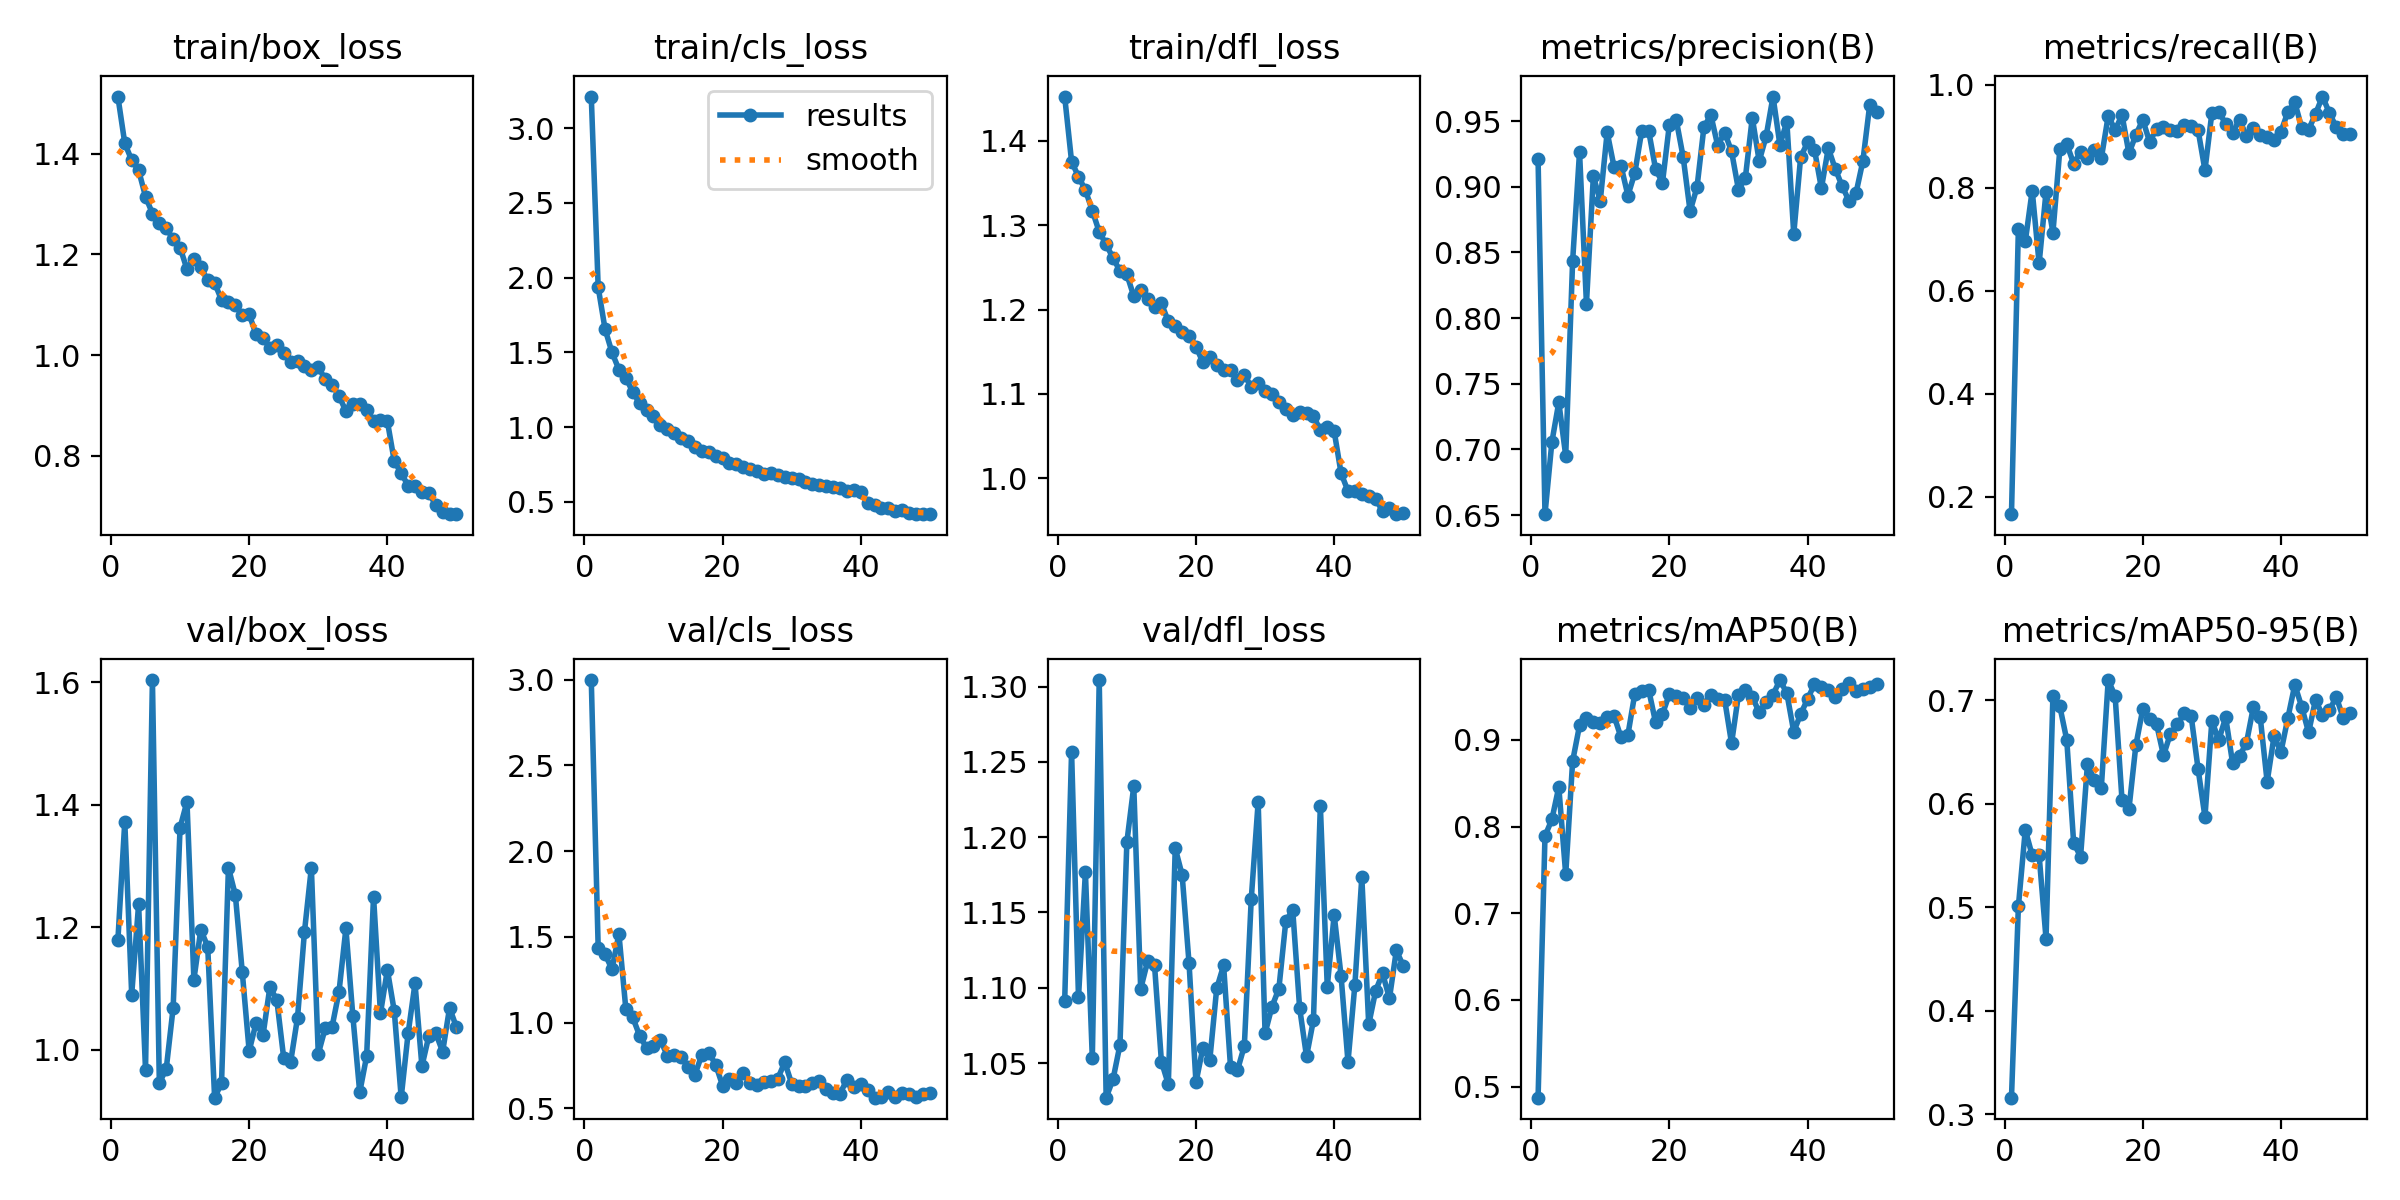

Data behind this chart, as committed beside it:
epoch, time, train/box_loss, train/cls_loss, train/dfl_loss, metrics/precision(B), metrics/recall(B), metrics/mAP50(B), metrics/mAP50-95(B), val/box_loss, val/cls_loss, val/dfl_loss, lr/pg0, lr/pg1, lr/pg2
1, 45.04, 1.513, 3.212, 1.453, 0.921, 0.1667, 0.4872, 0.3158, 1.178, 2.998, 1.091, 0.0002729, 0.0002729, 0.0002729
2, 84.22, 1.421, 1.935, 1.376, 0.6507, 0.7203, 0.7891, 0.5007, 1.373, 1.435, 1.257, 0.0005396, 0.0005396, 0.0005396
3, 123.3, 1.387, 1.654, 1.358, 0.7057, 0.6957, 0.8084, 0.5748, 1.09, 1.398, 1.094, 0.0007954, 0.0007954, 0.0007954
4, 162.6, 1.367, 1.499, 1.342, 0.7359, 0.7944, 0.8458, 0.55, 1.237, 1.311, 1.177, 0.0007835, 0.0007835, 0.0007835
5, 201.8, 1.315, 1.385, 1.317, 0.6952, 0.653, 0.7448, 0.5502, 0.9674, 1.517, 1.053, 0.000767, 0.000767, 0.000767
6, 241.6, 1.281, 1.33, 1.292, 0.8434, 0.7918, 0.8755, 0.4696, 1.604, 1.079, 1.304, 0.0007505, 0.0007505, 0.0007505
7, 282.1, 1.262, 1.235, 1.277, 0.9265, 0.7128, 0.9168, 0.7045, 0.9452, 1.03, 1.027, 0.000734, 0.000734, 0.000734
8, 322.7, 1.252, 1.159, 1.261, 0.811, 0.8746, 0.9258, 0.694, 0.9687, 0.9227, 1.039, 0.0007175, 0.0007175, 0.0007175
9, 363, 1.23, 1.117, 1.246, 0.908, 0.8848, 0.9211, 0.6617, 1.068, 0.8517, 1.062, 0.0007011, 0.0007011, 0.0007011
10, 403.7, 1.214, 1.073, 1.242, 0.8893, 0.8465, 0.92, 0.562, 1.363, 0.8618, 1.197, 0.0006846, 0.0006846, 0.0006846
11, 445.2, 1.171, 1.012, 1.216, 0.9414, 0.8699, 0.9268, 0.5489, 1.405, 0.8981, 1.234, 0.0006681, 0.0006681, 0.0006681
12, 489.5, 1.191, 0.9887, 1.223, 0.9149, 0.8578, 0.9277, 0.6387, 1.114, 0.8074, 1.099, 0.0006516, 0.0006516, 0.0006516
13, 533.6, 1.175, 0.9569, 1.212, 0.916, 0.8726, 0.903, 0.6226, 1.196, 0.8103, 1.118, 0.0006351, 0.0006351, 0.0006351
14, 577.8, 1.149, 0.9254, 1.203, 0.8933, 0.8568, 0.9059, 0.6154, 1.168, 0.8014, 1.115, 0.0006186, 0.0006186, 0.0006186
15, 619.8, 1.143, 0.9051, 1.207, 0.9104, 0.9393, 0.9535, 0.7196, 0.9215, 0.7418, 1.051, 0.0006021, 0.0006021, 0.0006021
16, 661.2, 1.109, 0.8643, 1.186, 0.9424, 0.9122, 0.9562, 0.7041, 0.9451, 0.6951, 1.036, 0.0005856, 0.0005856, 0.0005856
17, 703.5, 1.105, 0.8426, 1.18, 0.9426, 0.9408, 0.9582, 0.6032, 1.297, 0.8115, 1.193, 0.0005691, 0.0005691, 0.0005691
18, 746.5, 1.1, 0.832, 1.173, 0.9136, 0.8664, 0.9205, 0.5949, 1.253, 0.8235, 1.175, 0.0005526, 0.0005526, 0.0005526
19, 793, 1.079, 0.8077, 1.169, 0.903, 0.9024, 0.9297, 0.6564, 1.127, 0.7547, 1.116, 0.0005361, 0.0005361, 0.0005361
20, 845.6, 1.081, 0.7896, 1.156, 0.9473, 0.9317, 0.9532, 0.6914, 0.9978, 0.632, 1.037, 0.0005196, 0.0005196, 0.0005196
21, 897.2, 1.041, 0.7568, 1.137, 0.9507, 0.8886, 0.9511, 0.6819, 1.044, 0.6731, 1.06, 0.0005031, 0.0005031, 0.0005031
22, 940.2, 1.034, 0.7507, 1.143, 0.9224, 0.9145, 0.9483, 0.6769, 1.023, 0.6496, 1.052, 0.0004866, 0.0004866, 0.0004866
23, 983, 1.014, 0.7319, 1.135, 0.8814, 0.9183, 0.937, 0.6467, 1.102, 0.7082, 1.1, 0.0004701, 0.0004701, 0.0004701
24, 1025, 1.02, 0.7214, 1.129, 0.8996, 0.9125, 0.9488, 0.6677, 1.081, 0.6457, 1.115, 0.0004537, 0.0004537, 0.0004537
25, 1067, 1.004, 0.7087, 1.129, 0.9453, 0.9095, 0.9406, 0.6767, 0.9862, 0.6359, 1.048, 0.0004372, 0.0004372, 0.0004372
26, 1110, 0.9857, 0.6886, 1.116, 0.9546, 0.9216, 0.9522, 0.6873, 0.9798, 0.6503, 1.045, 0.0004207, 0.0004207, 0.0004207
27, 1154, 0.9889, 0.694, 1.122, 0.9312, 0.9204, 0.9472, 0.685, 1.052, 0.6589, 1.061, 0.0004042, 0.0004042, 0.0004042
28, 1198, 0.9787, 0.6758, 1.109, 0.9412, 0.9119, 0.9466, 0.6338, 1.192, 0.6733, 1.159, 0.0003877, 0.0003877, 0.0003877
29, 1240, 0.9709, 0.6686, 1.113, 0.9269, 0.834, 0.8962, 0.5873, 1.297, 0.7684, 1.223, 0.0003712, 0.0003712, 0.0003712
30, 1283, 0.9758, 0.6602, 1.103, 0.8977, 0.945, 0.9521, 0.6801, 0.9931, 0.6434, 1.07, 0.0003547, 0.0003547, 0.0003547
31, 1326, 0.9528, 0.6496, 1.1, 0.9069, 0.9473, 0.9572, 0.6615, 1.035, 0.6271, 1.087, 0.0003382, 0.0003382, 0.0003382
32, 1372, 0.9417, 0.6294, 1.09, 0.9526, 0.9238, 0.9499, 0.6836, 1.038, 0.6272, 1.099, 0.0003217, 0.0003217, 0.0003217
33, 1418, 0.9192, 0.6191, 1.082, 0.9195, 0.9064, 0.9319, 0.6392, 1.095, 0.6457, 1.144, 0.0003052, 0.0003052, 0.0003052
34, 1464, 0.8887, 0.6104, 1.075, 0.9383, 0.9321, 0.9439, 0.6463, 1.198, 0.6591, 1.152, 0.0002887, 0.0002887, 0.0002887
35, 1510, 0.9025, 0.6074, 1.078, 0.9686, 0.8999, 0.9523, 0.6585, 1.055, 0.6095, 1.087, 0.0002722, 0.0002722, 0.0002722
36, 1557, 0.9041, 0.6008, 1.077, 0.9317, 0.9166, 0.9692, 0.6933, 0.9302, 0.5899, 1.054, 0.0002557, 0.0002557, 0.0002557
37, 1606, 0.8914, 0.5913, 1.074, 0.9495, 0.9028, 0.954, 0.6836, 0.9894, 0.5857, 1.079, 0.0002392, 0.0002392, 0.0002392
38, 1655, 0.87, 0.5724, 1.057, 0.864, 0.8988, 0.9095, 0.6212, 1.25, 0.6658, 1.221, 0.0002227, 0.0002227, 0.0002227
39, 1701, 0.8718, 0.5771, 1.061, 0.9227, 0.8929, 0.9298, 0.6653, 1.059, 0.6265, 1.101, 0.0002063, 0.0002063, 0.0002063
40, 1748, 0.869, 0.5648, 1.056, 0.9337, 0.9085, 0.9472, 0.6502, 1.13, 0.6437, 1.148, 0.0001898, 0.0001898, 0.0001898
41, 1879, 0.7895, 0.4884, 1.006, 0.9282, 0.9472, 0.9644, 0.6829, 1.063, 0.605, 1.108, 0.0001733, 0.0001733, 0.0001733
42, 1920, 0.7659, 0.4762, 0.9846, 0.8988, 0.9655, 0.9607, 0.7149, 0.9219, 0.5614, 1.051, 0.0001568, 0.0001568, 0.0001568
43, 1962, 0.7411, 0.4576, 0.9848, 0.9293, 0.9166, 0.9582, 0.6937, 1.026, 0.5678, 1.102, 0.0001403, 0.0001403, 0.0001403
44, 2004, 0.7411, 0.455, 0.9809, 0.9137, 0.9126, 0.9497, 0.6689, 1.108, 0.5951, 1.173, 0.0001238, 0.0001238, 0.0001238
45, 2047, 0.7293, 0.44, 0.9787, 0.9005, 0.943, 0.9589, 0.7006, 0.9729, 0.5667, 1.076, 0.0001073, 0.0001073, 0.0001073
46, 2090, 0.7257, 0.4419, 0.9754, 0.8891, 0.9768, 0.9664, 0.6855, 1.022, 0.5859, 1.098, 9.0797e-05, 9.0797e-05, 9.0797e-05
47, 2133, 0.7031, 0.4272, 0.9608, 0.8949, 0.9455, 0.9567, 0.6902, 1.027, 0.5847, 1.11, 7.43036e-05, 7.43036e-05, 7.43036e-05
48, 2175, 0.689, 0.4168, 0.9643, 0.9194, 0.9171, 0.9591, 0.7033, 0.9966, 0.5657, 1.093, 5.78102e-05, 5.78102e-05, 5.78102e-05
49, 2218, 0.6848, 0.419, 0.9571, 0.9625, 0.9035, 0.9617, 0.6831, 1.068, 0.5806, 1.125, 4.13168e-05, 4.13168e-05, 4.13168e-05
50, 2263, 0.6844, 0.4189, 0.9584, 0.9566, 0.9045, 0.9646, 0.6879, 1.037, 0.5873, 1.115, 2.48234e-05, 2.48234e-05, 2.48234e-05
